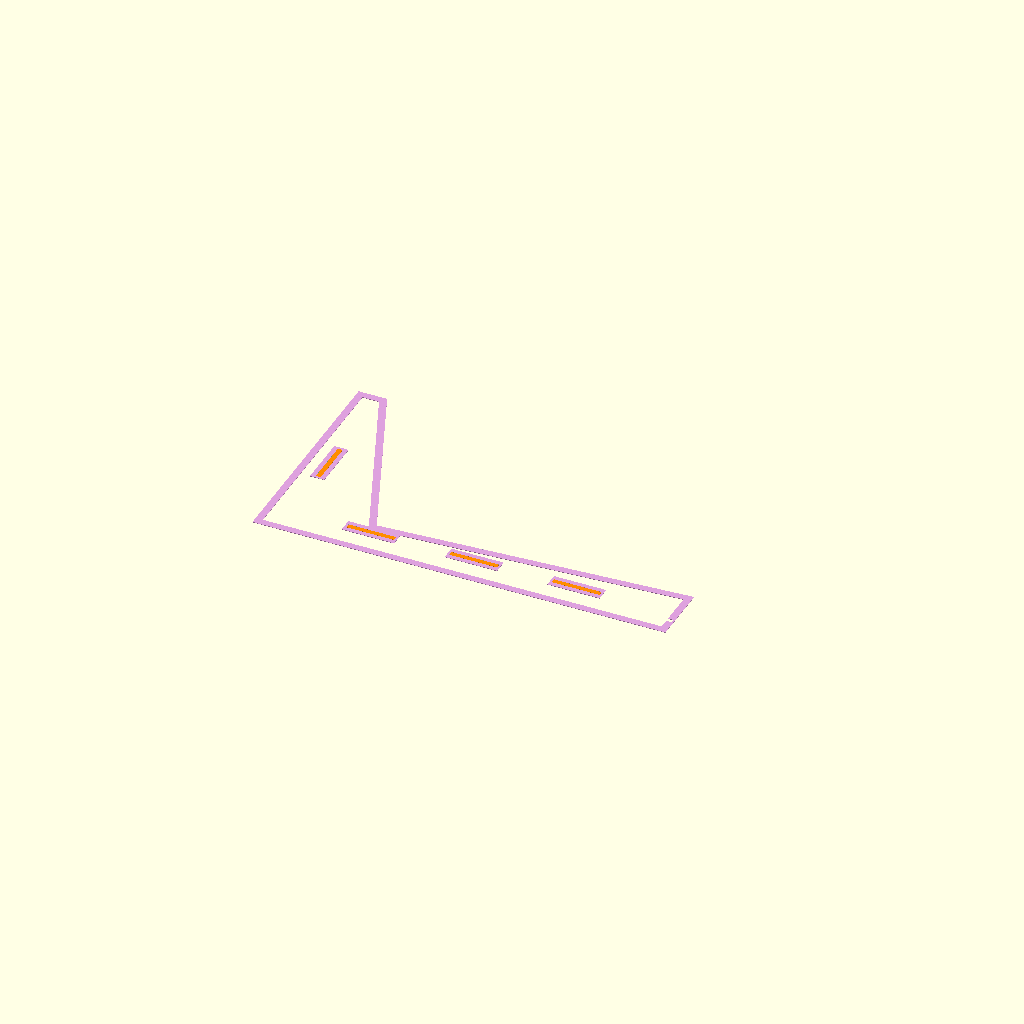
Cell 1 — every parameter at its default value.
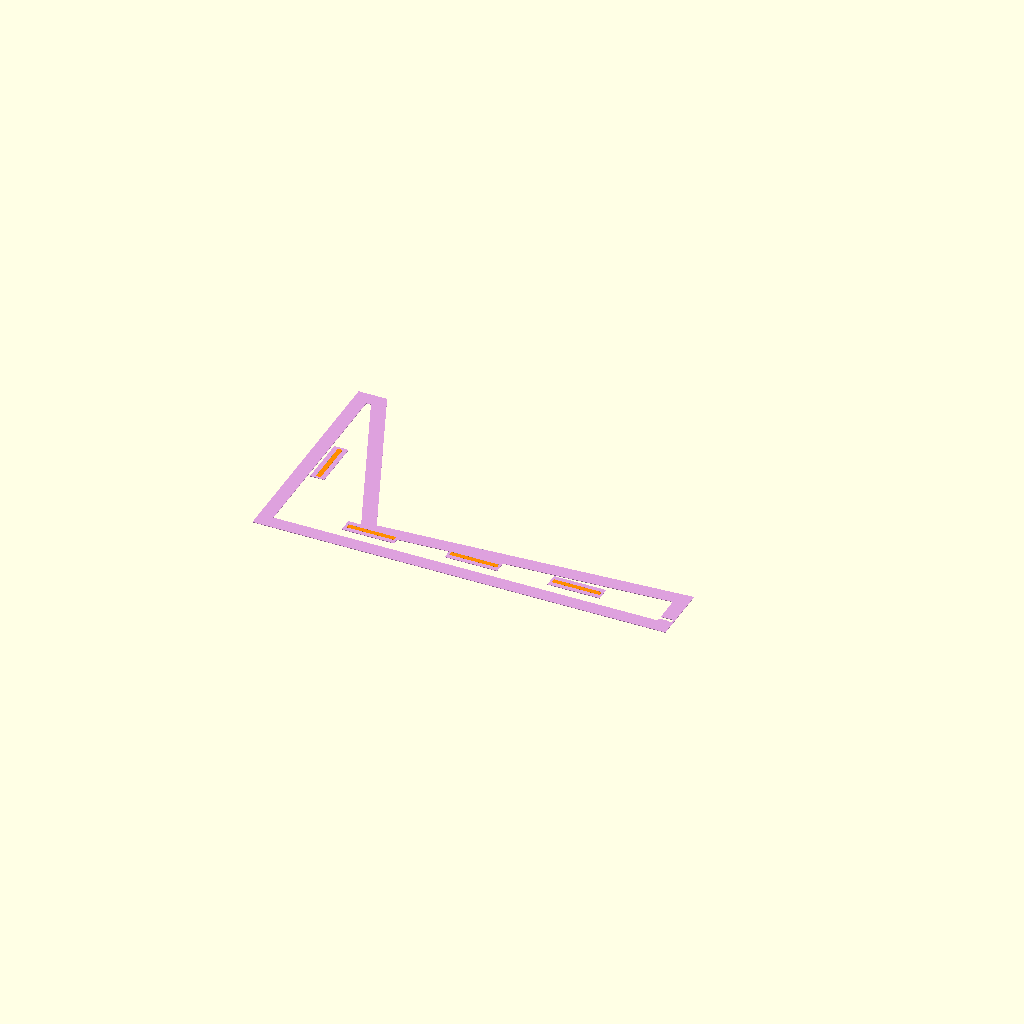
Cell 2 — wall_width set to 30, the other parameters unchanged.
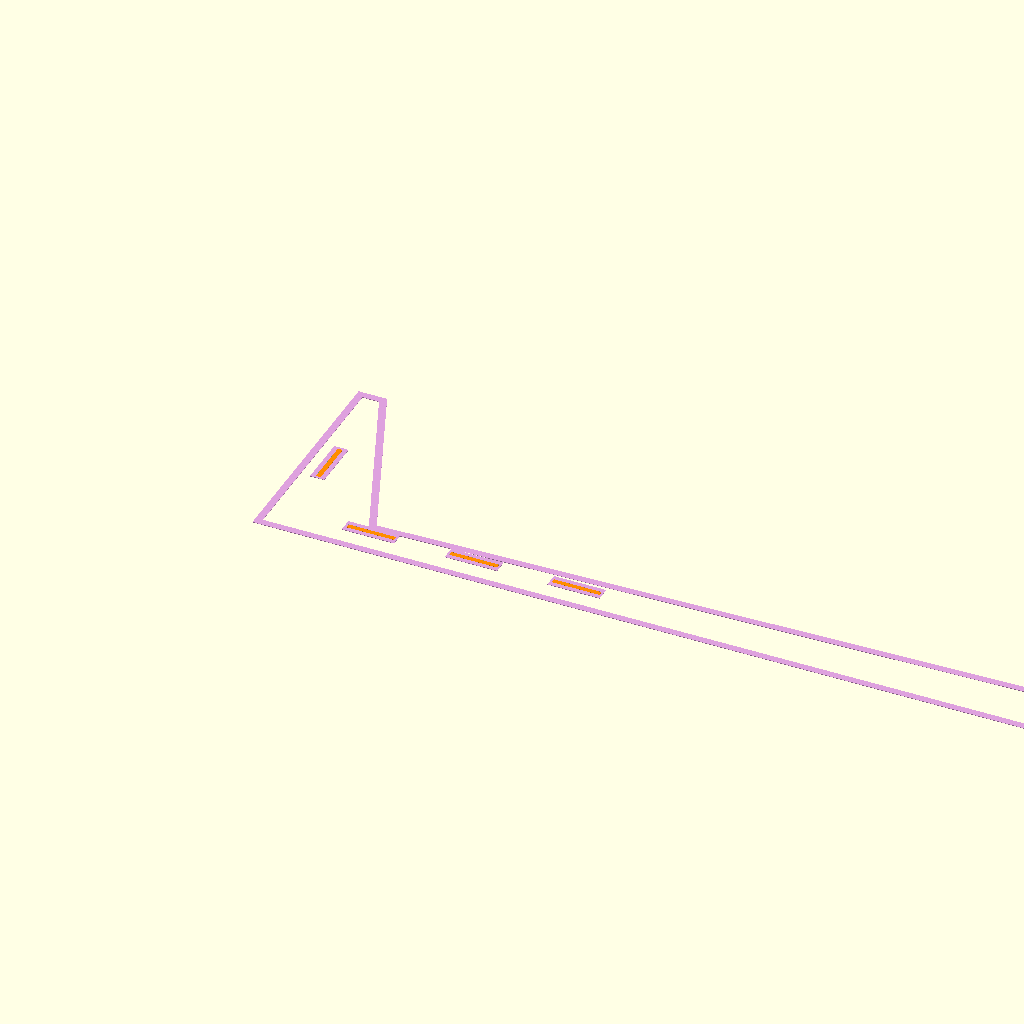
Cell 3: the same model with bottom_width = 1740.
All cells are drawn from one camera (rotation 55°, 0°, 25°, orthographic, colour scheme Cornfield), so only the parameter changes between them.
The OpenSCAD source (3Dstuff/sofaside/frame.scad):
// ==========================================
// Custom Sofa Side - Perimeter Frame Model
// ==========================================
// This model represents the perimeter frame (outline) of the custom L-shaped sofa side.
// It is intended for quick fitment testing (1mm thickness, hollow inside).
//
// Sliced into 5 printable pieces that fit on a 260mm x 260mm printer bed.
// Solid bridges are created at the connections to house the 100mm x 10mm flat bars
// and indents, allowing the frame to be assembled into one solid piece.
// All dimensions are in millimeters (mm).
//
// You can customize the parameters and choose which part to render below.

/* [Visualization & Rendering] */
// Select which part to display/export
show_part = 0; // [0:All Assembled, 1:Part 1, 2:Part 2, 3:Part 3, 4:Part 4, 5:Part 5, 6:Exploded View]

// Separation distance for the exploded view (when show_part = 6)
explode_distance = 60; // [0:200]

/* [Main Dimensions] */
// Thickness of the test frame and the connection bars (default 1mm for quick printing)
thickness = 1;

// Width of the perimeter outline band
wall_width = 15;

// Total width of the bottom edge
bottom_width = 870;

// Total height of the left edge
total_height = 480;

// Width of the horizontal flat section at the top of the backrest
top_width = 60;

// Horizontal span of the backrest slope
slope_span_x = 160;

// Vertical drop of the backrest slope
slope_drop_y = 390;

// Height of the right vertical edge (above the base)
right_height = 130;

/* [Screw Holes] */
// Diameter of the screw holes
hole_diameter = 8;

// Horizontal adjustment range of the slots
slot_length = 20;

// Height of the screw holes from the bottom edge
hole_y = 40;

// X-coordinate of the first (leftmost) hole
hole_1_x = 95;

// Distance from the first hole to the middle hole
hole_1_to_2_distance = 292;

// Distance from the first hole to the rightmost hole
hole_1_to_3_distance = 758;

/* [Alignment Bars & Slots] */
// Width of the flat alignment bars
bar_width = 10;

// Length of the flat alignment bars
bar_length = 100;

// Tolerance/clearance around the bar in the slot (3D printing clearance)
bar_tolerance = 0.2;

// X-coordinate of the single backrest connector (left side of Cut 1)
connector_x = 50;

/* [Internal Splitting Parameters] */
// X-coordinate where the backrest is split from the seat
cut_x_left = 220;

// Y-coordinate where the backrest is split horizontally
cut_y_back = 240;

// First X-coordinate splitting the seat
cut_x_seat1 = 437; // 220 + (870-220)/3 ≈ 437

// Second X-coordinate splitting the seat
cut_x_seat2 = 653; // 220 + 2*(870-220)/3 ≈ 653

// Number of fragments for circular holes (smoothness)
$fn = 60;

// 2D Profile of the Sofa Side
module sofa_side_2d() {
    points = [
        [0, 0],                                      // A: Bottom-left corner
        [bottom_width, 0],                           // B: Bottom-right corner
        [bottom_width, right_height],                // C: Top of the right vertical edge
        [top_width + slope_span_x, total_height - slope_drop_y], // D: Bottom of the backrest slope
        [top_width, total_height],                   // E: Top of the backrest slope
        [0, total_height]                            // F: Top-left corner
    ];
    
    polygon(points);
}

// 2D Frame (hollow outline with solid bridges at connection zones)
module sofa_side_2d_frame() {
    difference() {
        sofa_side_2d();
        
        // Subtract hollow interior, excluding the solid connection bridges
        difference() {
            offset(delta = -wall_width) {
                sofa_side_2d();
            }
            
            // Bridge 1 (Cut 1: Horizontal cut at Y = 240)
            translate([connector_x - 15, cut_y_back - 55])
                square([30, 110]);
                
            // Bridge 2 (Cut 2: Vertical cut at X = 220)
            translate([cut_x_left - 55, 65 - 15])
                square([110, 30]);
                
            // Bridge 3 (Cut 3: Vertical cut at X = 437)
            translate([cut_x_seat1 - 55, 65 - 15])
                square([110, 30]);
                
            // Bridge 4 (Cut 4: Vertical cut at X = 653)
            translate([cut_x_seat2 - 55, 65 - 15])
                square([110, 30]);
        }
    }
}

// Helper module for a rounded adjustment slot (horizontal)
module screw_hole_slot(x, y) {
    translate([x, y, -0.05]) {
        hull() {
            translate([-slot_length / 2, 0, 0])
                cylinder(d = hole_diameter, h = thickness + 0.1);
            translate([slot_length / 2, 0, 0])
                cylinder(d = hole_diameter, h = thickness + 0.1);
        }
    }
}

// 3D Extruded Frame with Screw Holes
module sofa_side_3d() {
    difference() {
        // Extrude the 2D frame profile
        linear_extrude(height = thickness, center = false) {
            sofa_side_2d_frame();
        }
        
        // Subtract screw holes (only visible if they intersect the frame wall)
        screw_hole_slot(hole_1_x, hole_y);
        screw_hole_slot(hole_1_x + hole_1_to_2_distance, hole_y);
        screw_hole_slot(hole_1_x + hole_1_to_3_distance, hole_y);
    }
}

// Alignment Bar Indents/Slots module
// Subtracts pockets from the cut faces. Pockets include the bar_tolerance on all sides.
module all_indents() {
    t_w = bar_width + 2 * bar_tolerance;
    t_l = bar_length + 2 * bar_tolerance;
    t_h = thickness + 0.2;
    
    // Cut 1: Vertical slot crossing Y = cut_y_back at X = connector_x
    translate([connector_x - t_w/2, cut_y_back - t_l/2, -0.1])
        cube([t_w, t_l, t_h]);
        
    // Cut 2: Horizontal slot crossing X = cut_x_left (at Y = 65)
    translate([cut_x_left - t_l/2, 65 - t_w/2, -0.1])
        cube([t_l, t_w, t_h]);
        
    // Cut 3: Horizontal slot crossing X = cut_x_seat1 (at Y = 65)
    translate([cut_x_seat1 - t_l/2, 65 - t_w/2, -0.1])
        cube([t_l, t_w, t_h]);

    // Cut 4: Horizontal slot crossing X = cut_x_seat2 (at Y = 65)
    translate([cut_x_seat2 - t_l/2, 65 - t_w/2, -0.1])
        cube([t_l, t_w, t_h]);
}

// --- MODULES FOR INDIVIDUAL PIECES ---

// Part 1: Top Left backrest frame
module part1() {
    color("LightCoral")
    difference() {
        intersection() {
            sofa_side_3d();
            translate([-50, cut_y_back, -50])
                cube([cut_x_left + 50, total_height - cut_y_back + 100, thickness + 100]);
        }
        all_indents();
    }
}

// Part 2: Bottom Left backrest base frame
module part2() {
    color("LightGreen")
    difference() {
        intersection() {
            sofa_side_3d();
            translate([-50, -50, -50])
                cube([cut_x_left + 50, cut_y_back + 50, thickness + 100]);
        }
        all_indents();
    }
}

// Part 3: Seat Left section frame
module part3() {
    color("LightBlue")
    difference() {
        intersection() {
            sofa_side_3d();
            translate([cut_x_left, -50, -50])
                cube([cut_x_seat1 - cut_x_left, total_height + 100, thickness + 100]);
        }
        all_indents();
    }
}

// Part 4: Seat Middle section frame
module part4() {
    color("LightGoldenrodYellow")
    difference() {
        intersection() {
            sofa_side_3d();
            translate([cut_x_seat1, -50, -50])
                cube([cut_x_seat2 - cut_x_seat1, total_height + 100, thickness + 100]);
        }
        all_indents();
    }
}

// Part 5: Seat Right section frame
module part5() {
    color("Plum")
    difference() {
        intersection() {
            sofa_side_3d();
            translate([cut_x_seat2, -50, -50])
                cube([bottom_width - cut_x_seat2 + 50, total_height + 100, thickness + 100]);
        }
        all_indents();
    }
}

// --- PRINTABLE GROUPINGS (PART + 1 BAR FOR PARTS 1, 3, 4, AND 5) ---

module part1_printable() {
    part1();
    // Place 1 vertical bar for Cut 1
    translate([cut_x_left + 10, cut_y_back, 0])
        color("DarkOrange") cube([bar_width, bar_length, thickness]);
}

module part2_printable() {
    part2();
}

module part3_printable() {
    translate([-cut_x_left, 20, 0])
        part3();
    // Place 1 horizontal bar for Cut 2
    translate([0, 0, 0])
        color("DarkOrange") cube([bar_length, bar_width, thickness]);
}

module part4_printable() {
    translate([-cut_x_seat1, 20, 0])
        part4();
    // Place 1 horizontal bar for Cut 3
    translate([0, 0, 0])
        color("DarkOrange") cube([bar_length, bar_width, thickness]);
}

module part5_printable() {
    translate([-cut_x_seat2, 20, 0])
        part5();
    // Place 1 horizontal bar for Cut 4
    translate([0, 0, 0])
        color("DarkOrange") cube([bar_length, bar_width, thickness]);
}

// --- DISPLAY LOGIC ---

if (show_part == 0) {
    // Show all parts assembled
    part1();
    part2();
    part3();
    part4();
    part5();
    
    // Render the 4 alignment bars inside the slots
    // Bar 1 (Cut 1 left)
    translate([connector_x - bar_width/2, cut_y_back - bar_length/2, 0])
        color("DarkOrange") cube([bar_width, bar_length, thickness]);
    // Bar 2 (Cut 2 horizontal)
    translate([cut_x_left - bar_length/2, 65 - bar_width/2, 0])
        color("DarkOrange") cube([bar_length, bar_width, thickness]);
    // Bar 3 (Cut 3 horizontal)
    translate([cut_x_seat1 - bar_length/2, 65 - bar_width/2, 0])
        color("DarkOrange") cube([bar_length, bar_width, thickness]);
    // Bar 4 (Cut 4 horizontal)
    translate([cut_x_seat2 - bar_length/2, 65 - bar_width/2, 0])
        color("DarkOrange") cube([bar_length, bar_width, thickness]);
        
} else if (show_part == 1) {
    // Part 1 centered for build plate
    translate([-120, -360, 0])
        part1_printable();
        
} else if (show_part == 2) {
    // Part 2 centered for build plate
    translate([-cut_x_left/2, -cut_y_back/2, 0])
        part2_printable();
        
} else if (show_part == 3) {
    // Part 3 centered for build plate
    translate([-(cut_x_seat1 - cut_x_left)/2, -75, 0])
        part3_printable();
        
} else if (show_part == 4) {
    // Part 4 centered for build plate
    translate([-(cut_x_seat2 - cut_x_seat1)/2, -75, 0])
        part4_printable();
        
} else if (show_part == 5) {
    // Part 5 centered for build plate
    translate([-(bottom_width - cut_x_seat2)/2, -75, 0])
        part5_printable();
        
} else if (show_part == 6) {
    // Exploded view showing fitment and alignment bars
    translate([0, explode_distance, 0]) part1();
    translate([0, 0, 0]) part2();
    translate([explode_distance, 0, 0]) part3();
    translate([explode_distance * 2, 0, 0]) part4();
    translate([explode_distance * 3, 0, 0]) part5();
    
    // Bars floated in the middle of cuts
    // Bar 1 (between Part 1 and Part 2, floated at Y = cut_y_back + explode_distance / 2)
    translate([connector_x - bar_width/2, cut_y_back - bar_length/2 + explode_distance / 2, 0])
        color("DarkOrange") cube([bar_width, bar_length, thickness]);
        
    // Bar 2 (between Part 2 and Part 3, floated at X = cut_x_left + explode_distance / 2)
    translate([cut_x_left - bar_length/2 + explode_distance / 2, 65 - bar_width/2, 0])
        color("DarkOrange") cube([bar_length, bar_width, thickness]);
        
    // Bar 3 (between Part 3 and Part 4, floated at X = cut_x_seat1 + explode_distance * 1.5)
    translate([cut_x_seat1 - bar_length/2 + explode_distance * 1.5, 65 - bar_width/2, 0])
        color("DarkOrange") cube([bar_length, bar_width, thickness]);

    // Bar 4 (between Part 4 and Part 5, floated at X = cut_x_seat2 + explode_distance * 2.5)
    translate([cut_x_seat2 - bar_length/2 + explode_distance * 2.5, 65 - bar_width/2, 0])
        color("DarkOrange") cube([bar_length, bar_width, thickness]);
}
Customizer parameters (derived from the source; name, type, default, range or options):
show_part: number, default 0, options 0, 1, 2, 3, 4, 5, 6
explode_distance: number, default 60, range 0 to 200
thickness: number, default 1
wall_width: number, default 15
bottom_width: number, default 870
total_height: number, default 480
top_width: number, default 60
slope_span_x: number, default 160
slope_drop_y: number, default 390
right_height: number, default 130
hole_diameter: number, default 8
slot_length: number, default 20
hole_y: number, default 40
hole_1_x: number, default 95
hole_1_to_2_distance: number, default 292
hole_1_to_3_distance: number, default 758
bar_width: number, default 10
bar_length: number, default 100
bar_tolerance: number, default 0.2
connector_x: number, default 50
cut_x_left: number, default 220
cut_y_back: number, default 240
cut_x_seat1: number, default 437
cut_x_seat2: number, default 653
